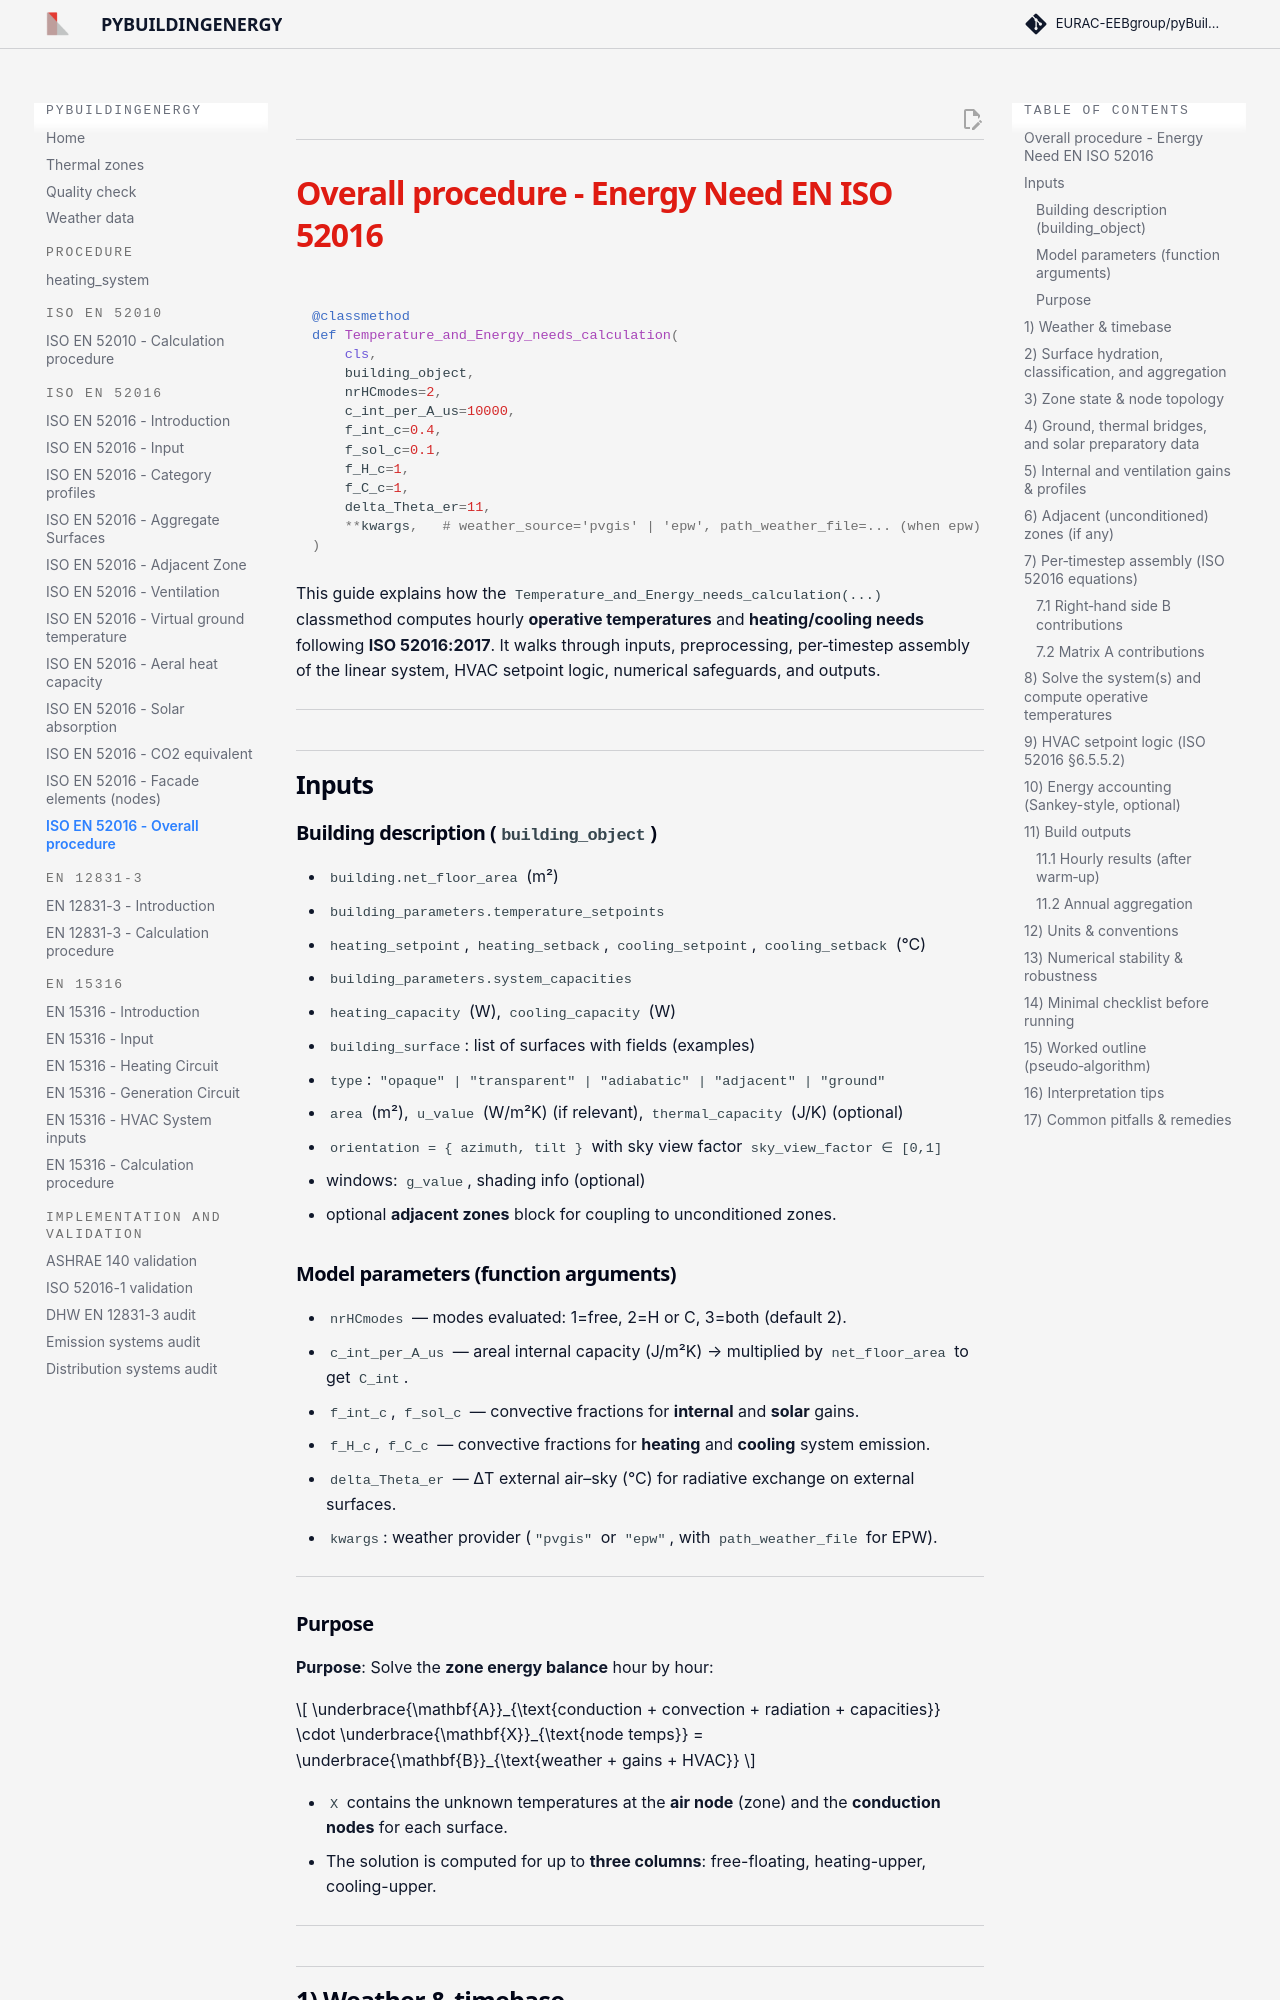

repository: EURAC-EEBgroup/pybuildingenergy-docs · page: iso_52016_overall_procedure/index.html · generator: mkdocs

## <h1 style="color:#df1b12; margin-bottom:0px; font-weight:bold"><strong>Overall procedure - Energy Need EN ISO 52016</strong></h1>


```python
@classmethod
def Temperature_and_Energy_needs_calculation(
    cls,
    building_object,
    nrHCmodes=2,
    c_int_per_A_us=10000,
    f_int_c=0.4,
    f_sol_c=0.1,
    f_H_c=1,
    f_C_c=1,
    delta_Theta_er=11,
    **kwargs,   # weather_source='pvgis' | 'epw', path_weather_file=... (when epw)
)
```

This guide explains how the `Temperature_and_Energy_needs_calculation(...)` classmethod computes hourly **operative temperatures** and **heating/cooling needs** following **ISO 52016:2017**. 
It walks through inputs, preprocessing, per‑timestep assembly of the linear system, HVAC setpoint logic, numerical safeguards, and outputs.

---

## Inputs

### Building description (`building_object`)
- `building.net_floor_area` (m²)
- `building_parameters.temperature_setpoints`
  - `heating_setpoint`, `heating_setback`, `cooling_setpoint`, `cooling_setback` (°C)
- `building_parameters.system_capacities`
  - `heating_capacity` (W), `cooling_capacity` (W)
- `building_surface`: list of surfaces with fields (examples)
  - `type`: `"opaque" | "transparent" | "adiabatic" | "adjacent" | "ground"`
  - `area` (m²), `u_value` (W/m²K) (if relevant), `thermal_capacity` (J/K) (optional)
  - `orientation = { azimuth, tilt }` with sky view factor `sky_view_factor ∈ [0,1]`
  - windows: `g_value`, shading info (optional)
- optional **adjacent zones** block for coupling to unconditioned zones.

### Model parameters (function arguments)
- `nrHCmodes` — modes evaluated: 1=free, 2=H or C, 3=both (default 2).
- `c_int_per_A_us` — areal internal capacity (J/m²K) → multiplied by `net_floor_area` to get `C_int`.
- `f_int_c`, `f_sol_c` — convective fractions for **internal** and **solar** gains.
- `f_H_c`, `f_C_c` — convective fractions for **heating** and **cooling** system emission.
- `delta_Theta_er` — ΔT external air–sky (°C) for radiative exchange on external surfaces.
- `kwargs`: weather provider (`"pvgis"` or `"epw"`, with `path_weather_file` for EPW).

---


### Purpose

**Purpose**: Solve the **zone energy balance** hour by hour:

\[
\underbrace{\mathbf{A}}_{\text{conduction + convection + radiation + capacities}} 
\cdot 
\underbrace{\mathbf{X}}_{\text{node temps}}
=
\underbrace{\mathbf{B}}_{\text{weather + gains + HVAC}}
\]

- `X` contains the unknown temperatures at the **air node** (zone) and the **conduction nodes** for each surface.
- The solution is computed for up to **three columns**: free-floating, heating-upper, cooling-upper.


---
